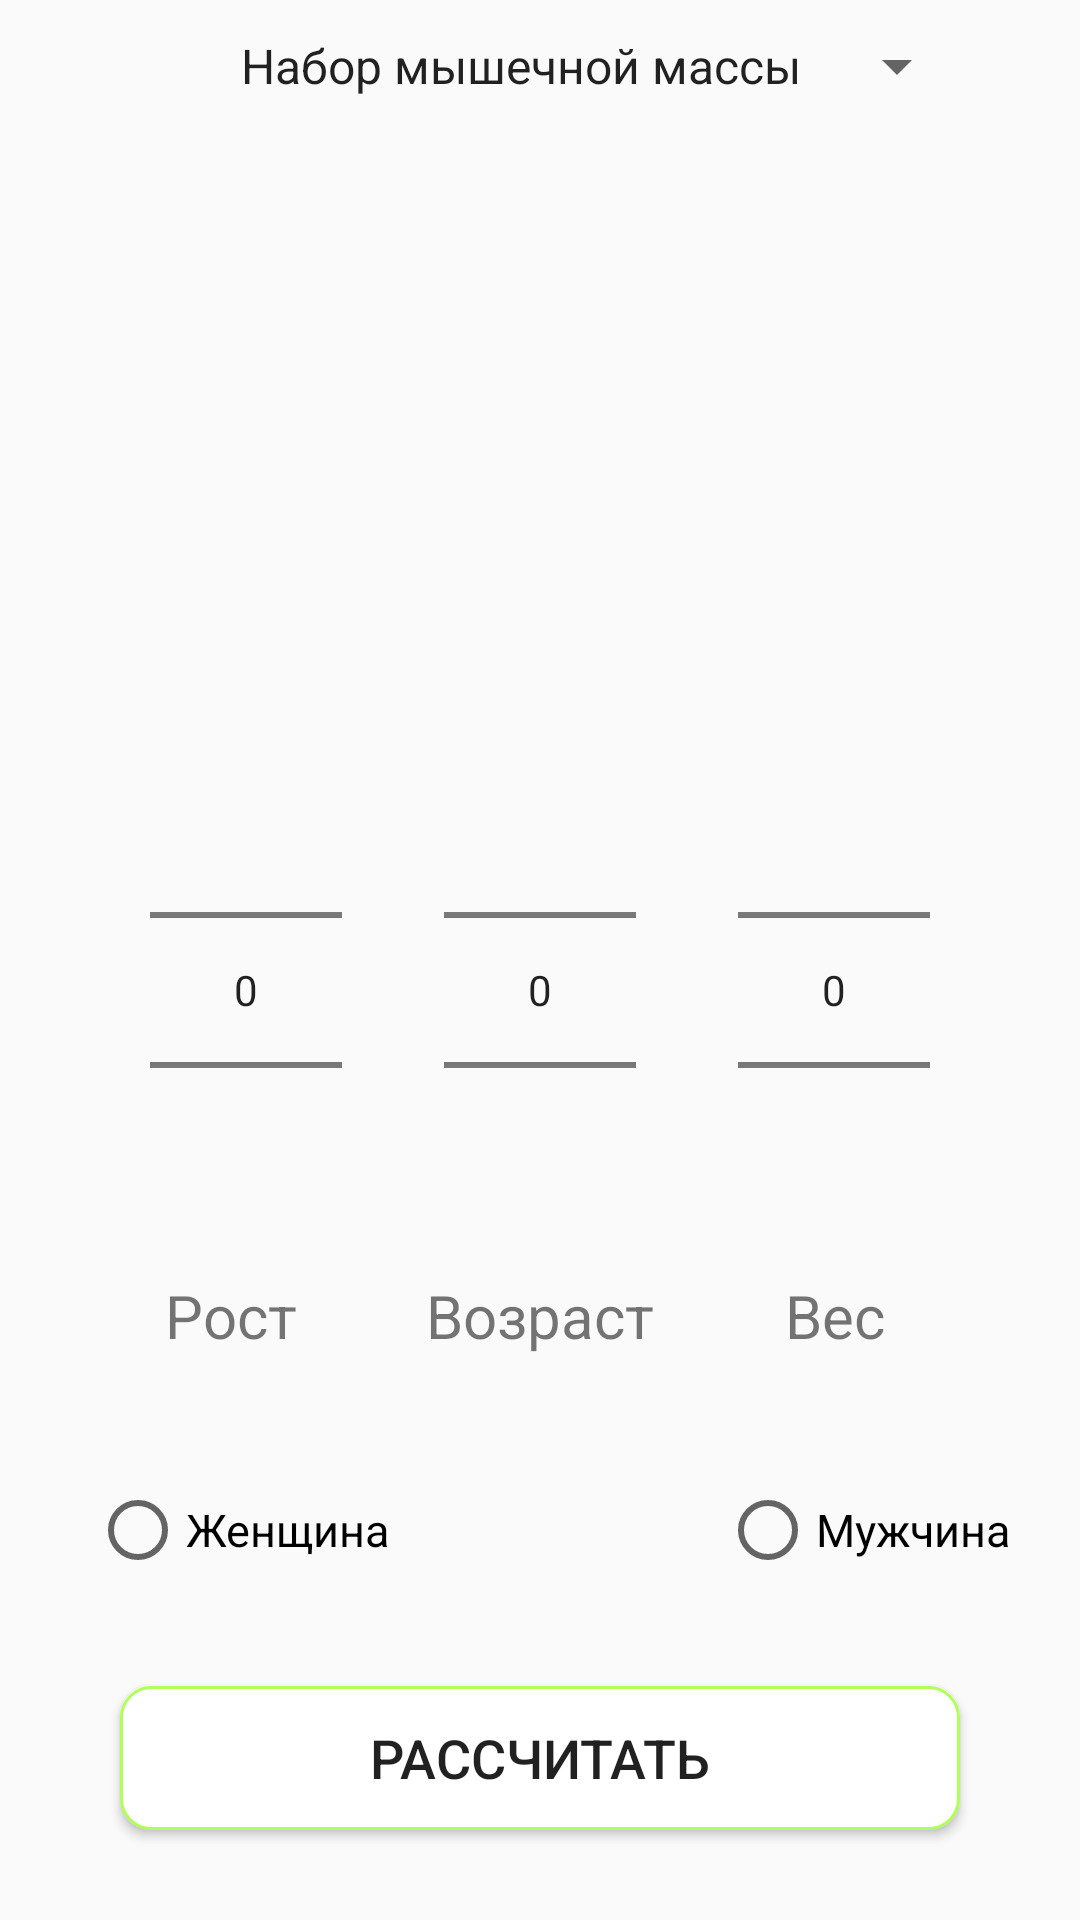

Reconstruct the res/layout file that produces this screen, plus the resources it refers to.
<!-- AndroidManifest.xml: application theme AppTheme -->
<!-- res/layout/fragment_second.xml -->
<?xml version="1.0" encoding="utf-8"?>
<androidx.constraintlayout.widget.ConstraintLayout xmlns:android="http://schemas.android.com/apk/res/android"
    xmlns:app="http://schemas.android.com/apk/res-auto"
    xmlns:tools="http://schemas.android.com/tools"
    android:layout_width="match_parent"
    android:layout_height="match_parent"
    tools:context=".ectomorph.secondFragment">


    <Spinner
        android:id="@+id/spinner"
        app:layout_constraintStart_toStartOf="parent"
        app:layout_constraintEnd_toEndOf="parent"
        android:layout_marginTop="10dp"
        app:layout_constraintTop_toTopOf="parent"
        android:layout_width="wrap_content"
        android:layout_height="wrap_content"
        android:entries="@array/targetSportsman"
        android:layout_marginLeft="35dp"
        />

    <TextView
        android:layout_width="wrap_content"
        android:layout_height="wrap_content"
        android:layout_marginLeft="55dp"
        android:layout_marginTop="5dp"
        android:text="Рост"
        android:textSize="20dp"
        app:layout_constraintStart_toStartOf="parent"
        app:layout_constraintTop_toBottomOf="@+id/heightPicker" />

    <TextView
        android:layout_width="wrap_content"
        android:layout_height="wrap_content"
        android:layout_marginTop="5dp"
        android:layout_marginRight="65dp"
        android:text="Вес"
        android:textSize="20dp"
        app:layout_constraintEnd_toEndOf="parent"
        app:layout_constraintTop_toBottomOf="@+id/heightPicker" />

    <TextView
        android:layout_width="wrap_content"
        android:layout_height="wrap_content"
        android:layout_marginTop="5dp"
        android:text="Возраст"
        android:textSize="20dp"
        app:layout_constraintEnd_toEndOf="parent"
        app:layout_constraintStart_toStartOf="parent"
        app:layout_constraintTop_toBottomOf="@+id/heightPicker" />

    <NumberPicker
        android:id="@+id/heightPicker"
        android:layout_width="wrap_content"
        android:layout_height="wrap_content"
        android:layout_marginLeft="50dp"
        android:layout_marginTop="40dp"
        android:layout_marginBottom="20dp"
        app:layout_constraintBottom_toBottomOf="parent"
        app:layout_constraintStart_toStartOf="parent"
        app:layout_constraintTop_toTopOf="parent" />

    <NumberPicker
        android:id="@+id/weightPicker"
        android:layout_width="wrap_content"
        android:layout_height="wrap_content"
        android:layout_marginTop="40dp"
        android:layout_marginRight="50dp"
        android:layout_marginBottom="20dp"
        app:layout_constraintBottom_toBottomOf="parent"
        app:layout_constraintEnd_toEndOf="parent"
        app:layout_constraintTop_toTopOf="parent" />

    <NumberPicker
        android:id="@+id/agePicker"
        android:layout_width="wrap_content"
        android:layout_height="wrap_content"
        android:layout_marginTop="40dp"
        android:layout_marginBottom="20dp"
        app:layout_constraintBottom_toBottomOf="parent"
        app:layout_constraintEnd_toEndOf="parent"
        app:layout_constraintStart_toStartOf="parent"
        app:layout_constraintTop_toTopOf="parent" />

    <ImageView
        android:id="@+id/circle"
        android:layout_width="150dp"
        android:layout_height="150dp"
        android:layout_marginTop="50dp"
        android:src="@drawable/dry_clean"
        app:layout_constraintEnd_toEndOf="parent"
        app:layout_constraintStart_toStartOf="parent"
        app:layout_constraintTop_toTopOf="parent" />

    <TextView
        android:id="@+id/kcal"
        style="@style/standartText"
        android:layout_width="match_parent"
        android:layout_height="wrap_content"
        android:layout_marginTop="95dp"
        android:gravity="center"
        android:textColor="#B2FF59"
        android:textSize="45dp"
        app:layout_constraintEnd_toEndOf="parent"
        app:layout_constraintStart_toStartOf="parent"
        app:layout_constraintTop_toTopOf="parent" />

    <RadioGroup
        android:id="@+id/group"
        android:layout_width="match_parent"
        android:layout_height="wrap_content"
        android:layout_marginBottom="40dp"
        android:orientation="horizontal"
        app:layout_constraintBottom_toBottomOf="parent"
        app:layout_constraintTop_toBottomOf="@+id/agePicker">

        <RadioButton
            android:id="@+id/woman"
            android:layout_width="match_parent"
            android:layout_height="match_parent"
            android:layout_marginLeft="30dp"
            android:layout_weight="1"
            android:text="Женщина"
            android:textSize="15dp" />

        <RadioButton
            android:id="@+id/man"
            android:layout_width="match_parent"
            android:layout_height="match_parent"
            android:layout_marginLeft="60dp"
            android:layout_weight="1"
            android:text="Мужчина"
            android:textSize="15dp" />
    </RadioGroup>

    <Button
        android:id="@+id/button"
        android:layout_width="match_parent"
        android:layout_height="wrap_content"
        android:layout_marginLeft="40dp"
        android:layout_marginRight="40dp"
        android:layout_marginBottom="30dp"
        android:background="@drawable/trainingbuttons"
        android:onClick="calc"
        android:text="Рассчитать"
        android:textSize="18dp"
        app:layout_constraintBottom_toBottomOf="parent"
        app:layout_constraintEnd_toEndOf="parent"
        app:layout_constraintStart_toStartOf="parent" />


</androidx.constraintlayout.widget.ConstraintLayout>
<!-- resources referenced by this layout -->
<resources>
  <string-array name="targetSportsman">
          <item>Набор мышечной массы</item>
          <item>Похудение</item>
      </string-array>
  <!-- drawable trainingbuttons (drawable) -->
  <?xml version="1.0" encoding="utf-8"?>
  <shape xmlns:android="http://schemas.android.com/apk/res/android"
      android:shape="rectangle">
  
      <solid android:color="#ffffff" />
      <corners android:radius="10dp" />
      <stroke
          android:width="1dp"
          android:color="#B2FF59" />
      <size
          android:width="250dp"
          android:height="40dp" />
  
  </shape>
  <style name="standartText">
          <item name="android:textColor">#000000</item>
      </style>
  <style name="AppTheme" parent="Theme.AppCompat.Light.NoActionBar">
          
          <item name="colorPrimary">#FFFFFF</item>
          <item name="colorPrimaryDark">#3F4241</item>
          <item name="colorAccent">@color/colorAccent</item>
      </style>
  <color name="colorAccent">#03DAC5</color>
</resources>
